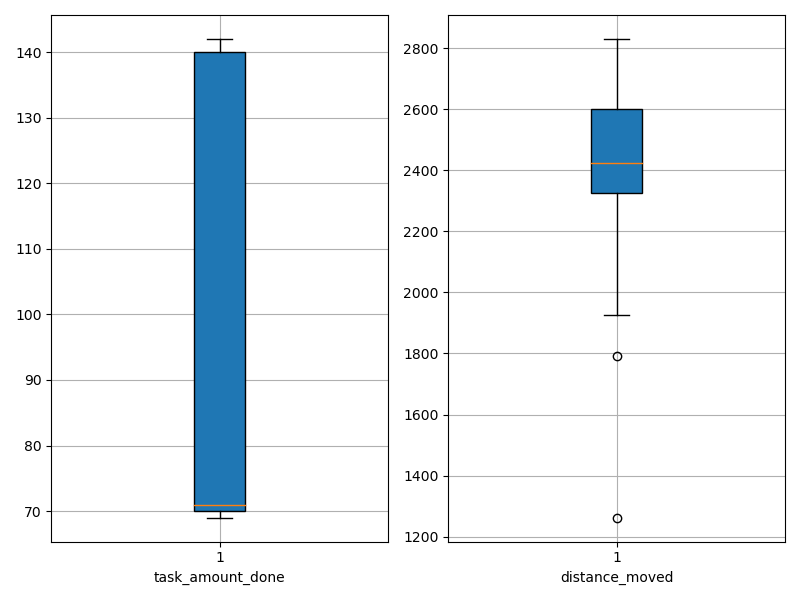

The table this chart was drawn from, first rows:
agent_id, task_amount_done, distance_moved
0, 70.0, 2246
1, 138.0, 2367
2, 71.0, 2491
3, 70.0, 1793
4, 141.0, 1927
5, 71.0, 2376
6, 70.0, 2418
7, 70.0, 2285
8, 70.0, 1262
9, 140.0, 2413
10, 139.0, 2533
11, 69.0, 2143
12, 142.0, 2607
13, 71.0, 2718
14, 141.0, 2720
15, 70.0, 1930
16, 71.0, 2662
17, 70.0, 2261
18, 140.0, 2387
19, 141.0, 2623
20, 69.0, 2331
21, 69.0, 2206
22, 140.0, 2438
23, 70.0, 2773
24, 70.0, 2542
25, 71.0, 2332
26, 139.0, 2656
27, 139.0, 2516
28, 140.0, 2430
29, 70.0, 2605
30, 70.0, 2830
31, 138.0, 2394
32, 142.0, 2440
33, 70.0, 2310
34, 70.0, 2462
35, 140.0, 2647
36, 70.0, 2502
37, 138.0, 2599
38, 140.0, 2407
39, 140.0, 2360
